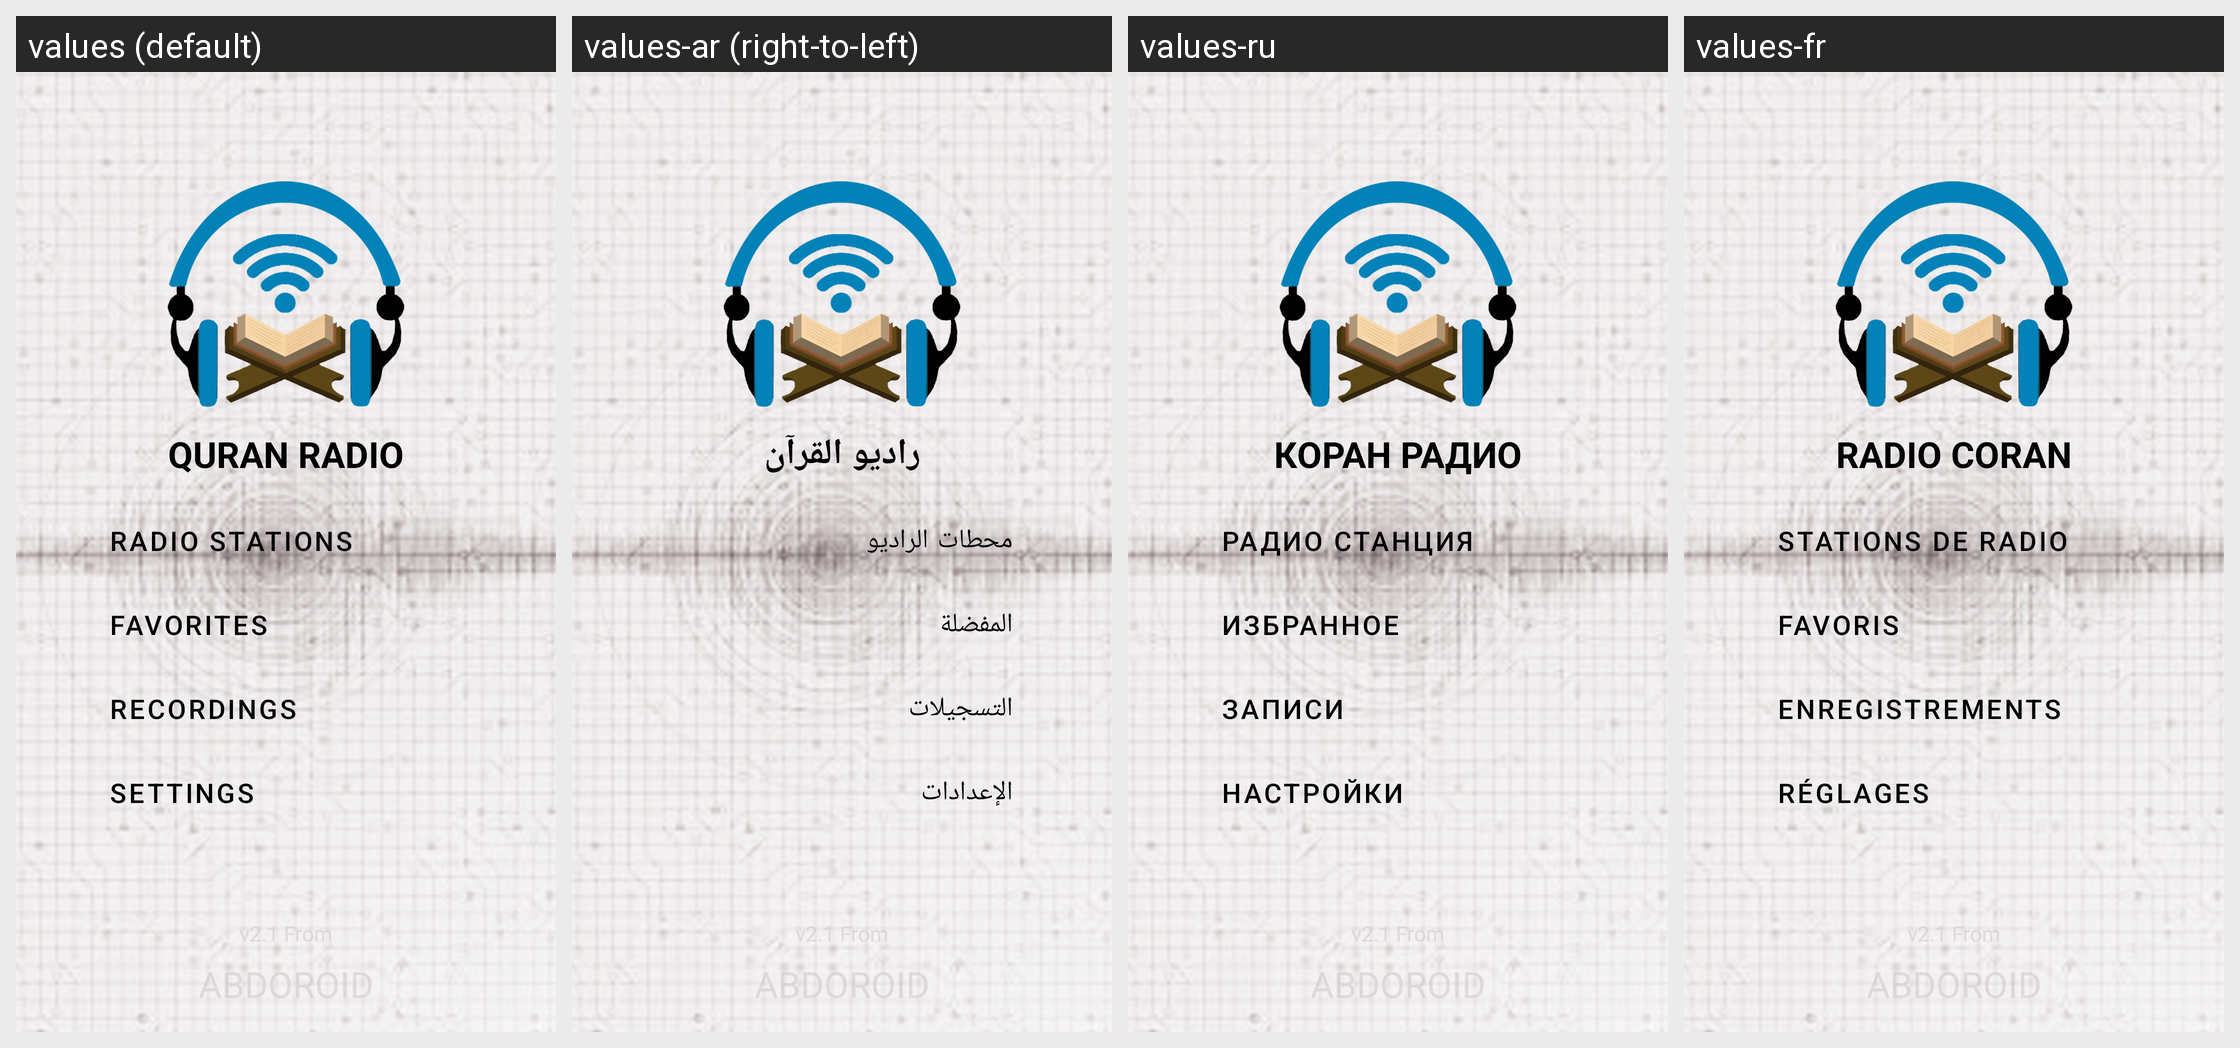

Translations of the strings shown on this Android screen, per locale in the grid:
Android screen res/layout/activity_main.xml rendered under 4 locales, left to right: values (default), values-ar (right-to-left), values-ru, values-fr. Device: Nexus 5 (rendered at 1080×1920; each locale shown at half size, 540×960, under a caption strip naming it); theme Theme.QuranRadio.
Other locales in the repository, not shown: values-de, values-es, values-in, values-pt, values-sw, values-tr, values-zh.
Strings drawn on this screen, with the default value and each locale's value (text and hints the layout hard-codes, and strings that could not be matched under every locale, appear in the picture but are not listed):

app_name_inside
  values: Quran Radio
  values-ar: راديو القرآن
  values-ru: Коран Радио
  values-fr: Radio Coran

radio_stations
  values: Radio Stations
  values-ar: محطات الراديو
  values-ru: Радио станция
  values-fr: Stations de radio

favourites
  values: Favorites
  values-ar: المفضلة
  values-ru: Избранное
  values-fr: Favoris

recordings
  values: Recordings
  values-ar: التسجيلات
  values-ru: Записи
  values-fr: Enregistrements

settings
  values: Settings
  values-ar: الإعدادات
  values-ru: Настройки
  values-fr: Réglages

v1_0_from
  values: v2.1 From
  values-ar: v2.1 From  [not translated; the default value is used]
  values-ru: v2.1 From  [not translated; the default value is used]
  values-fr: v2.1 From  [not translated; the default value is used]

abdoroid
  values: ABDOROID
  values-ar: ABDOROID  [not translated; the default value is used]
  values-ru: ABDOROID  [not translated; the default value is used]
  values-fr: ABDOROID  [not translated; the default value is used]
